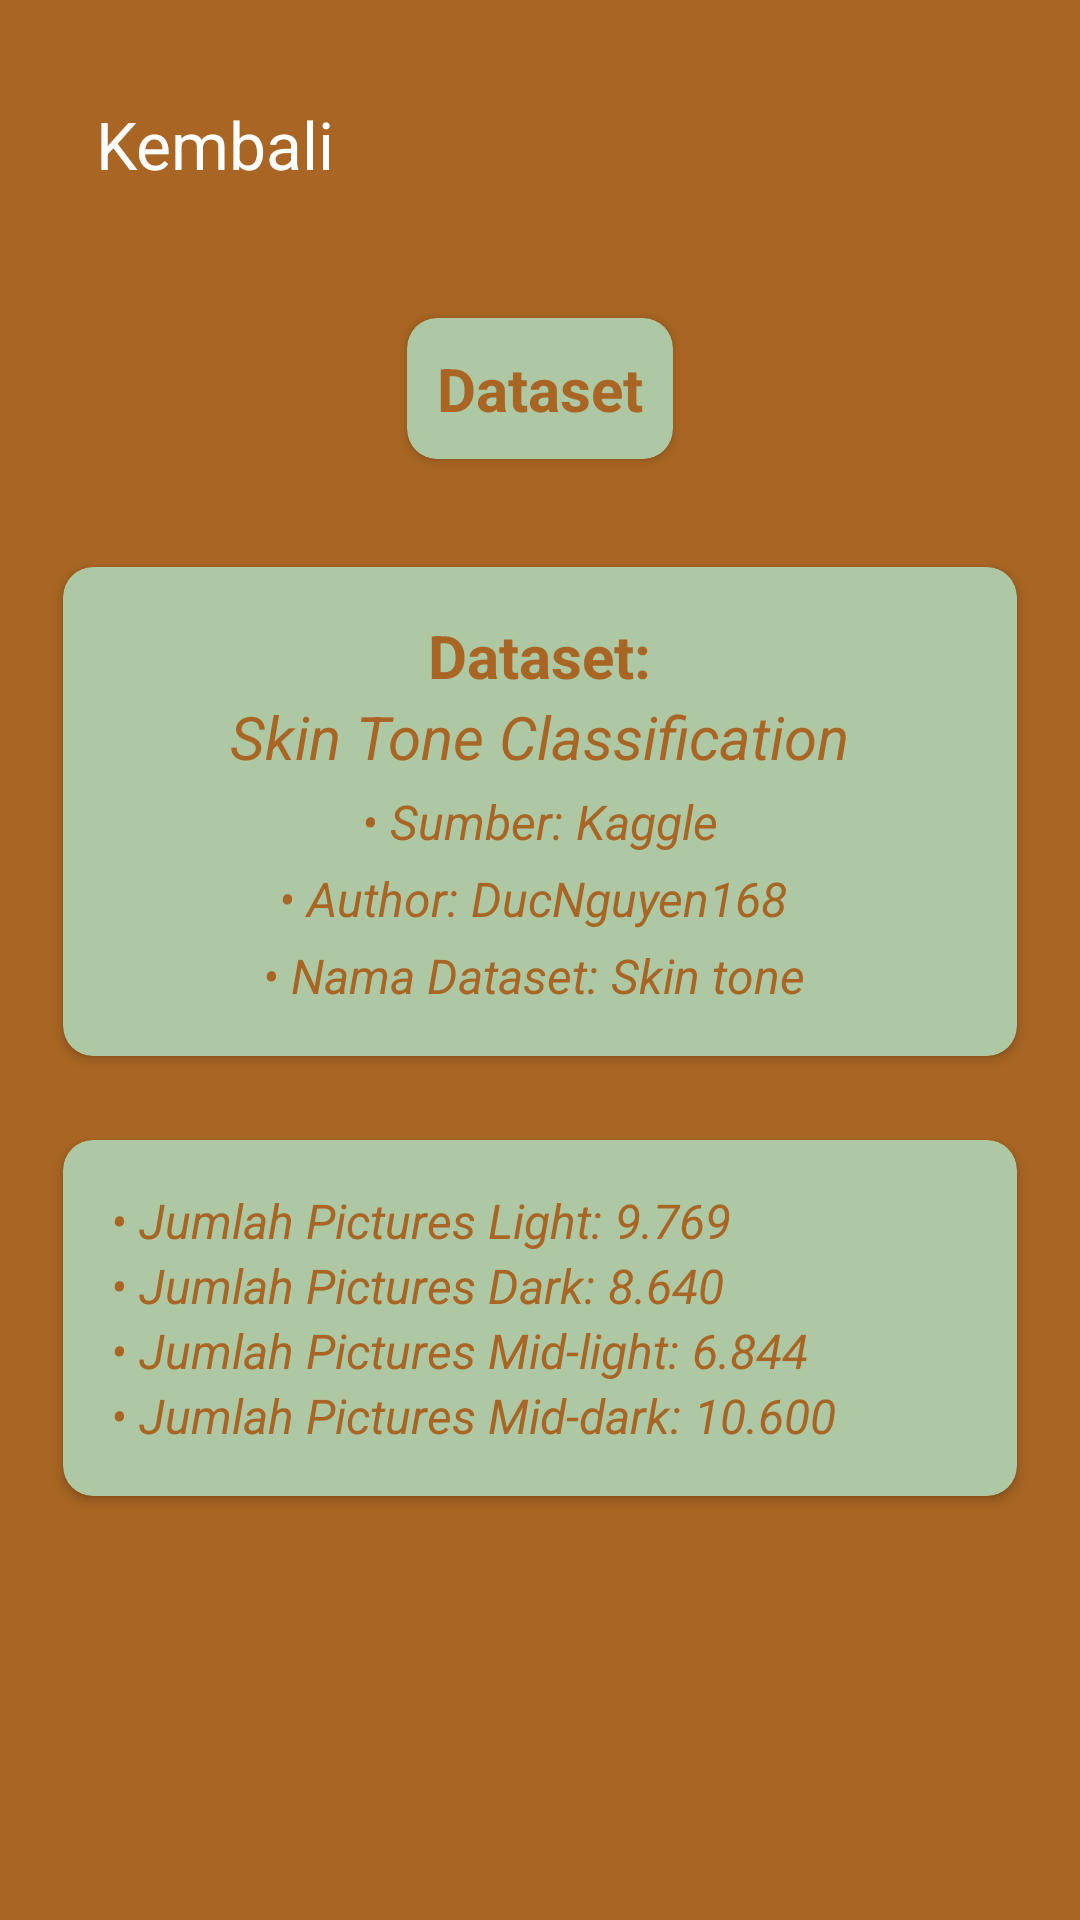

Here is an Android app screen rendered from its layout file. Give the layout XML and the strings, colors and styles it references.
<!-- AndroidManifest.xml: application theme Theme.App_leaff -->
<!-- res/layout/activity_dataset.xml -->
<?xml version="1.0" encoding="utf-8"?>
<ScrollView xmlns:android="http://schemas.android.com/apk/res/android"
    xmlns:tools="http://schemas.android.com/tools"
    xmlns:app="http://schemas.android.com/apk/res-auto"
    android:layout_width="match_parent"
    android:layout_height="match_parent"
    android:fillViewport="true">

    <LinearLayout
        android:id="@+id/main"
        android:layout_width="match_parent"
        android:layout_height="wrap_content"
        android:background="@color/brown"
        android:gravity="center_horizontal"
        android:orientation="vertical"
        tools:context=".user.Dataset"
        android:padding="16dp">

        
        <androidx.appcompat.widget.Toolbar
            android:id="@+id/toolbar"
            android:layout_width="match_parent"
            android:layout_height="wrap_content"
            android:elevation="1dp"
            app:navigationIcon="@drawable/back"
            app:title="Kembali"
            app:titleTextColor="@color/white" />

        
        <androidx.cardview.widget.CardView
            android:layout_width="wrap_content"
            android:layout_height="wrap_content"
            android:layout_marginTop="20dp"
            app:cardBackgroundColor="@color/dahan"
            app:cardCornerRadius="10dp"
            app:cardElevation="2dp"
            app:cardUseCompatPadding="true">

            <LinearLayout
                android:layout_width="wrap_content"
                android:layout_height="wrap_content"
                android:gravity="center"
                android:padding="10dp"
                android:orientation="vertical">

                <TextView
                    android:layout_width="wrap_content"
                    android:layout_height="wrap_content"
                    android:text="Dataset"
                    android:textColor="@color/brown"
                    android:textSize="20sp"
                    android:textStyle="bold" />
            </LinearLayout>
        </androidx.cardview.widget.CardView>

        
        <androidx.cardview.widget.CardView
            android:layout_width="match_parent"
            android:layout_height="wrap_content"
            android:layout_marginTop="24dp"
            app:cardBackgroundColor="@color/dahan"
            app:cardCornerRadius="10dp"
            app:cardElevation="2dp"
            app:cardUseCompatPadding="true">

            <LinearLayout
                android:layout_width="match_parent"
                android:layout_height="wrap_content"
                android:orientation="vertical"
                android:padding="16dp"
                android:gravity="center_horizontal">

                <TextView
                    android:layout_width="wrap_content"
                    android:layout_height="wrap_content"
                    android:text="Dataset:"
                    android:textColor="@color/brown"
                    android:textSize="20sp"
                    android:textStyle="bold" />

                <TextView
                    android:layout_width="wrap_content"
                    android:layout_height="wrap_content"
                    android:text="Skin Tone Classification"
                    android:textColor="@color/brown"
                    android:textSize="20sp"
                    android:textStyle="italic" />

                <TextView
                    android:layout_width="wrap_content"
                    android:layout_height="wrap_content"
                    android:text="• Sumber: Kaggle"
                    android:textColor="@color/brown"
                    android:textSize="16sp"
                    android:textStyle="italic"
                    android:layout_marginTop="4dp" />
                <TextView
                    android:layout_width="wrap_content"
                    android:layout_height="wrap_content"
                    android:text="• Author: DucNguyen168 "
                    android:textColor="@color/brown"
                    android:textSize="16sp"
                    android:textStyle="italic"
                    android:layout_marginTop="4dp" />

                <TextView
                    android:layout_width="wrap_content"
                    android:layout_height="wrap_content"
                    android:text="• Nama Dataset: Skin tone "
                    android:textColor="@color/brown"
                    android:textSize="16sp"
                    android:textStyle="italic"
                    android:layout_marginTop="4dp" />
            </LinearLayout>
        </androidx.cardview.widget.CardView>

        
        <androidx.cardview.widget.CardView
            android:layout_width="match_parent"
            android:layout_height="wrap_content"
            android:layout_marginTop="16dp"
            android:layout_marginBottom="32dp"
            app:cardBackgroundColor="@color/dahan"
            app:cardCornerRadius="10dp"
            app:cardElevation="2dp"
            app:cardUseCompatPadding="true">

            <LinearLayout
                android:layout_width="match_parent"
                android:layout_height="wrap_content"
                android:orientation="vertical"
                android:padding="16dp">

                <TextView
                    android:layout_width="wrap_content"
                    android:layout_height="wrap_content"
                    android:text="• Jumlah Pictures Light: 9.769"
                    android:textColor="@color/brown"
                    android:textSize="16sp"
                    android:textStyle="italic" />

                <TextView android:layout_width="wrap_content"
                    android:layout_height="wrap_content"
                    android:text="• Jumlah Pictures Dark: 8.640"
                    android:textColor="@color/brown"
                    android:textSize="16sp"
                    android:textStyle="italic" />

                <TextView android:layout_width="wrap_content"
                    android:layout_height="wrap_content"
                    android:text="• Jumlah Pictures Mid-light: 6.844"
                    android:textColor="@color/brown"
                    android:textSize="16sp"
                    android:textStyle="italic" />

                <TextView android:layout_width="wrap_content"
                    android:layout_height="wrap_content"
                    android:text="• Jumlah Pictures Mid-dark: 10.600"
                    android:textColor="@color/brown"
                    android:textSize="16sp"
                    android:textStyle="italic" />
            </LinearLayout>
        </androidx.cardview.widget.CardView>

    </LinearLayout>
</ScrollView>
<!-- resources referenced by this layout -->
<resources>
  <color name="brown">#A86523</color>
  <color name="dahan">#AEC8A4</color>
  <color name="white">#FFFFFFFF</color>
  <style name="Theme.App_leaff" parent="Base.Theme.App_leaff" />
  <style name="Base.Theme.App_leaff" parent="Theme.Material3.DayNight.NoActionBar">
          
          
      </style>
</resources>
